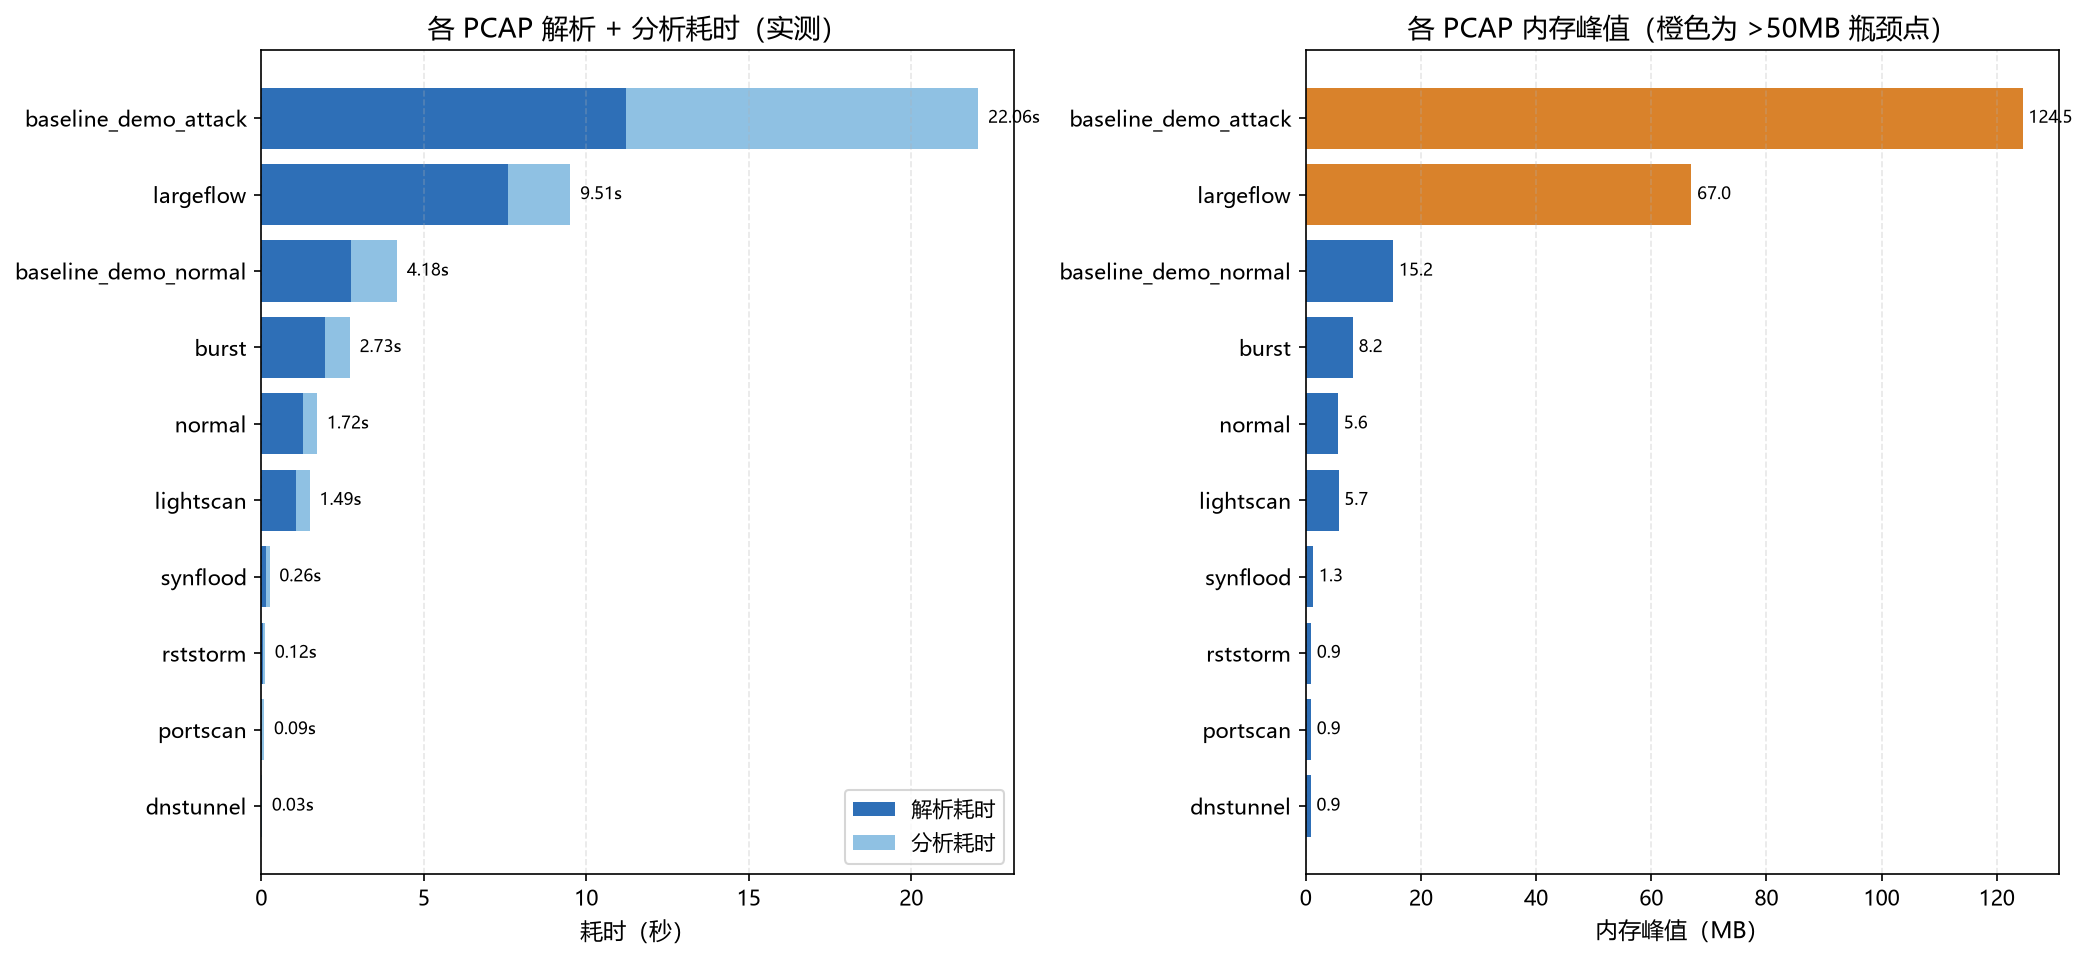

Values plotted in this chart, from the file beside it:
label, file_size_mb, total_packets, total_flows, parse_time_sec, analyze_time_sec, total_time_sec, total_peak_mb, packets_per_sec
dnstunnel, 0.0, 10, 0, 0.008, 0.019, 0.027, 0.87, 370.0
portscan, 0.0, 50, 50, 0.033, 0.058, 0.091, 0.91, 552.0
rststorm, 0.0, 80, 80, 0.055, 0.062, 0.117, 0.93, 686.0
synflood, 0.01, 200, 198, 0.138, 0.119, 0.257, 1.31, 778.0
lightscan, 0.12, 1495, 235, 1.072, 0.422, 1.494, 5.71, 1001
normal, 0.12, 1480, 220, 1.279, 0.445, 1.724, 5.61, 858.0
burst, 0.18, 2080, 820, 1.975, 0.751, 2.726, 8.19, 763.0
baseline_demo_normal, 0.63, 2729, 2729, 2.776, 1.407, 4.183, 15.21, 652.0
largeflow, 11.44, 8239, 1, 7.581, 1.93, 9.512, 66.97, 866.0
baseline_demo_attack, 1.2, 11673, 11661, 11.22, 10.85, 22.06, 124.5, 529.0
